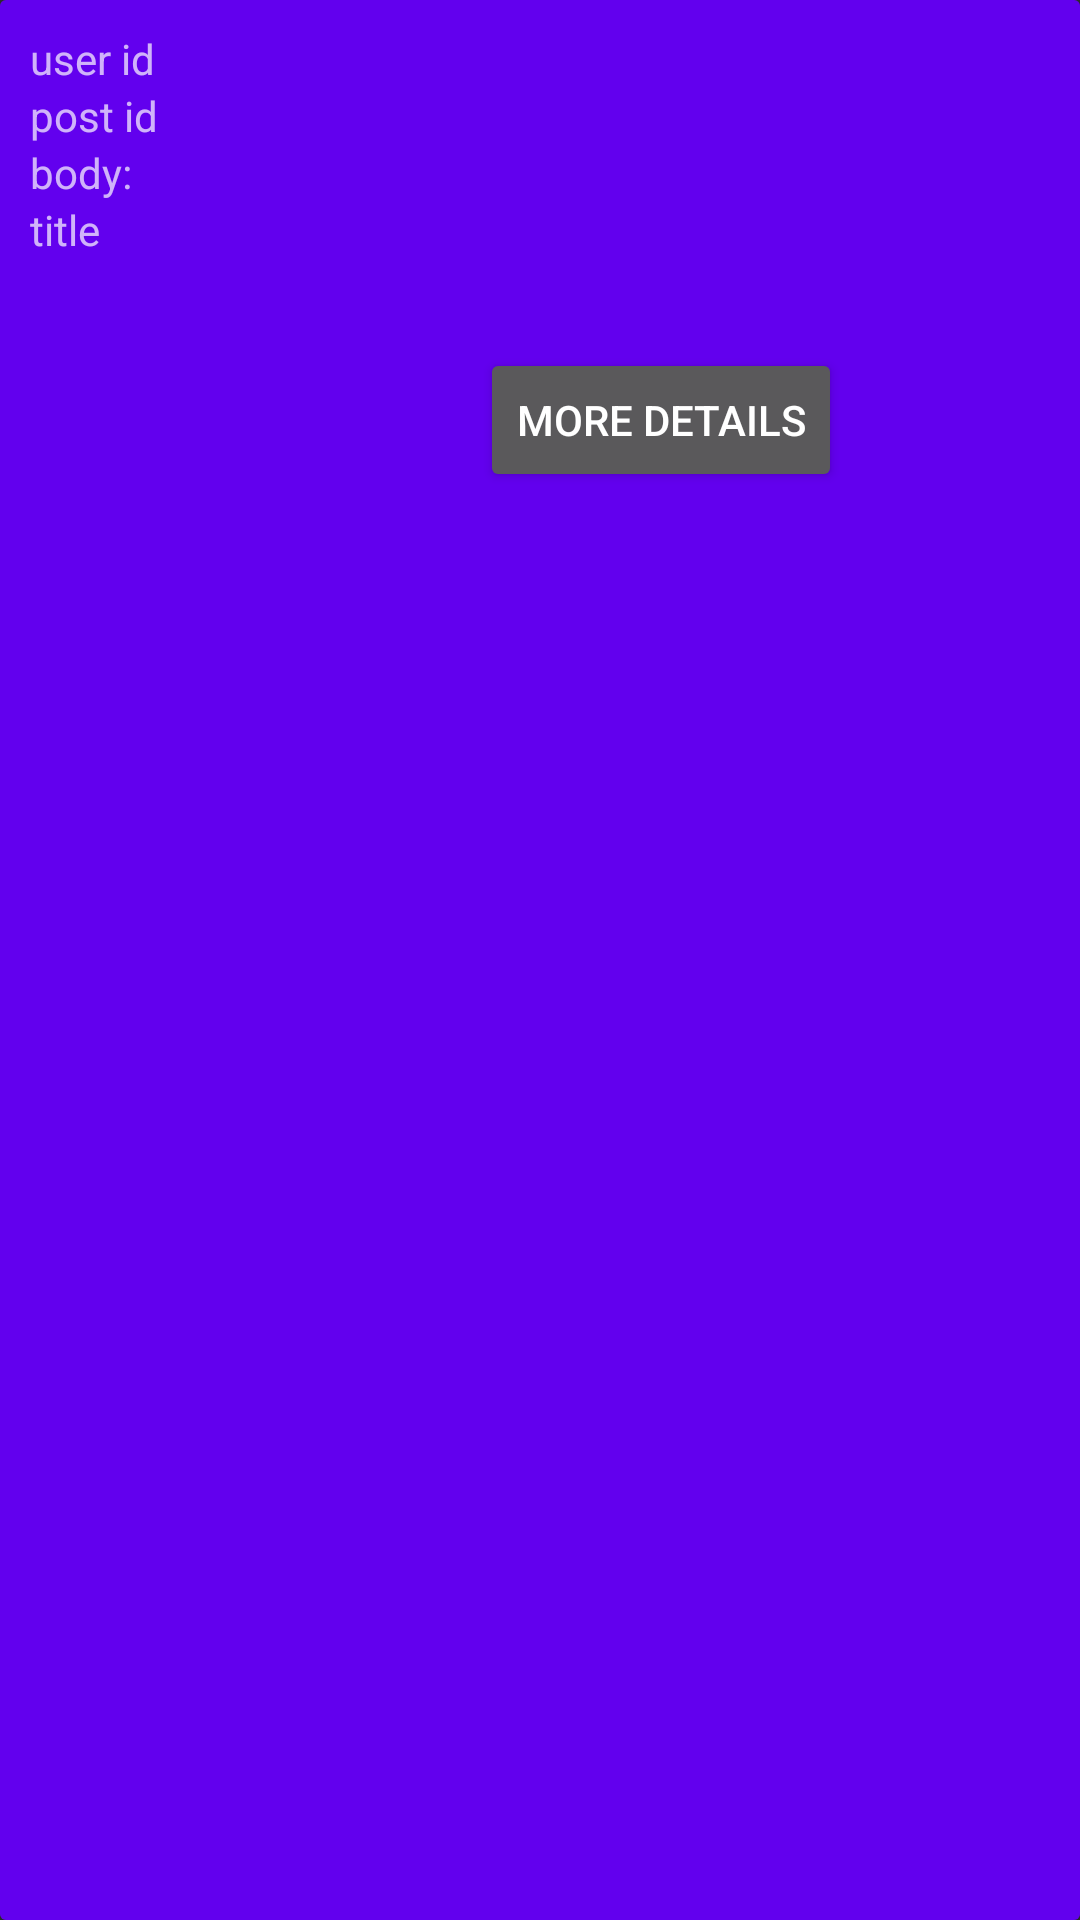

Reconstruct the res/layout file that produces this screen, plus the resources it refers to.
<!-- AndroidManifest.xml: application theme Theme.AppCompat -->
<!-- res/layout/post_item.xml -->
<?xml version="1.0" encoding="utf-8"?>
    <androidx.cardview.widget.CardView
        xmlns:android="http://schemas.android.com/apk/res/android"
        xmlns:tools="http://schemas.android.com/tools"
        android:layout_width="match_parent"
        android:layout_height="300dp"
        xmlns:app="http://schemas.android.com/apk/res-auto"


        >

        <androidx.constraintlayout.widget.ConstraintLayout
            android:layout_width="match_parent"
            android:layout_height="match_parent"
            android:padding="10dp"
            android:background="@color/purple_500">



    <TextView
        android:id="@+id/user_name1_label"
        android:layout_width="wrap_content"
        android:layout_height="wrap_content"
        android:text="user id"
        app:layout_constraintStart_toStartOf="parent"
        app:layout_constraintTop_toTopOf="parent"
        android:layout_marginStart="0dp"
        android:layout_marginTop="0dp"
        />
            <TextView
                android:id="@+id/username_textview"
                android:layout_width="0dp"
                android:layout_height="wrap_content"
                android:text=""
                app:layout_constraintEnd_toEndOf="parent"
                app:layout_constraintTop_toTopOf="@id/user_name1_label"
                app:layout_constraintStart_toEndOf="@id/user_name1_label"
                android:layout_marginStart="10dp"/>





            <TextView
                android:id="@+id/title_tv"
                android:layout_width="0dp"
                android:layout_height="wrap_content"
                android:text="title"

                app:layout_constraintTop_toBottomOf="@id/post1_label"
                app:layout_constraintStart_toStartOf="@id/user_name1_label"
                android:layout_marginStart="0dp"



                />
            <TextView
                android:id="@+id/title_textview"
                android:layout_width="0dp"
                android:layout_height="wrap_content"
                android:text=""
                app:layout_constraintEnd_toEndOf="parent"
                app:layout_constraintTop_toTopOf="@id/title_tv"
                app:layout_constraintStart_toEndOf="@id/user_name1_label"
                android:layout_marginStart="10dp"/>
    <TextView
        android:id="@+id/date1_label"
        android:layout_width="0dp"
        android:layout_height="wrap_content"
        android:text="post id"
        app:layout_constraintStart_toStartOf="@id/user_name1_label"
        app:layout_constraintTop_toBottomOf="@+id/user_name1_label"
        android:layout_marginStart="0dp"
        />
    <TextView
        android:id="@+id/date1_textview"
        android:layout_width="0dp"
        android:layout_height="wrap_content"
        android:text=""
        app:layout_constraintEnd_toEndOf="parent"
        app:layout_constraintTop_toTopOf="@id/date1_label"
        app:layout_constraintStart_toEndOf="@id/user_name1_label"
        android:layout_marginStart="10dp"



        />
    <TextView
        android:id="@+id/post1_label"
        android:layout_width="wrap_content"
        android:layout_height="wrap_content"
        android:text="body:"
        app:layout_constraintTop_toBottomOf="@+id/date1_label"
        app:layout_constraintStart_toStartOf="@id/user_name1_label"
        android:layout_marginStart="0dp"
        />
    <TextView
        android:id="@+id/post1_textview"
        android:layout_width="0dp"
        android:layout_height="wrap_content"
        android:text=""
        app:layout_constraintEnd_toEndOf="parent"
        app:layout_constraintTop_toTopOf="@id/post1_label"
        app:layout_constraintStart_toEndOf="@id/post1_label"
        android:layout_marginStart="10dp"



        />
            <Button
                android:layout_width="wrap_content"
                android:layout_height="wrap_content"
                android:id="@+id/details_button"
                app:layout_constraintTop_toBottomOf="@id/title_tv"

                app:layout_constraintStart_toStartOf="@id/post1_label"
                 android:layout_marginTop="30dp"
                android:layout_marginLeft="150dp"
                android:text="more details"

                />



        </androidx.constraintlayout.widget.ConstraintLayout>

</androidx.cardview.widget.CardView>
<!-- resources referenced by this layout -->
<resources>

  <!-- not gathered from this repository: default colours our renderer supplied (Android Studio template values) -->
  <color name="purple_500">#FF6200EE</color>
</resources>
